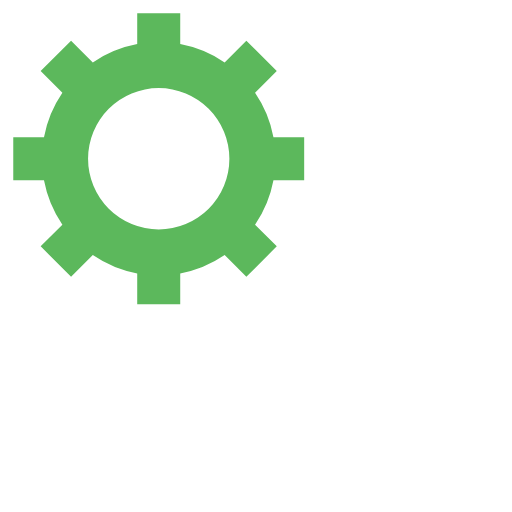
t = 0.00 s
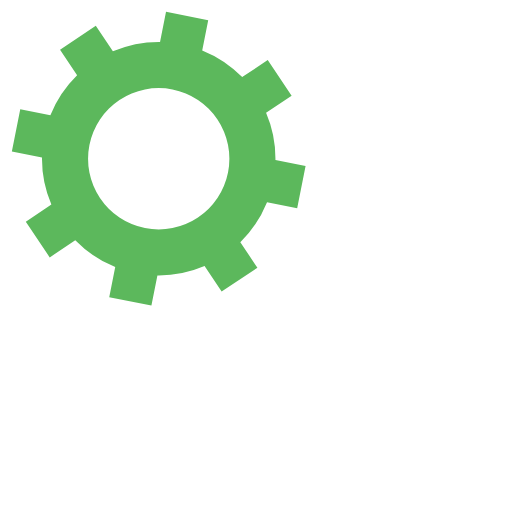
t = 0.13 s
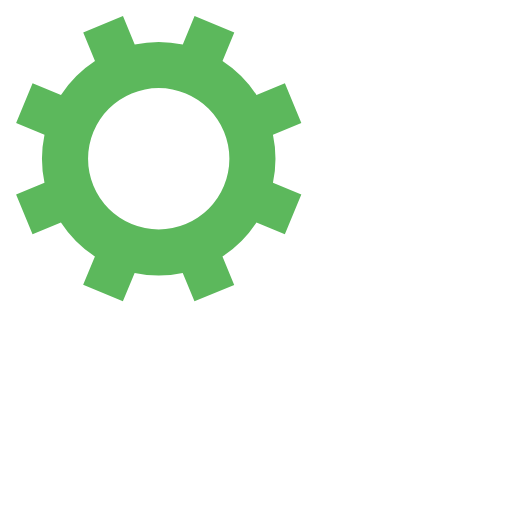
t = 0.25 s
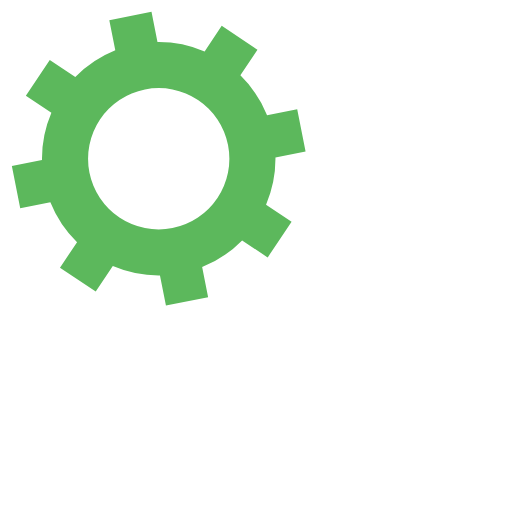
t = 0.38 s

The animated SVG that drew these frames (rendered in a browser with its animation timeline set to each time). Animation: 2 SMIL elements (animateTransform=2); one cycle of 0.51 s, repeats indefinitely.

<svg xmlns="http://www.w3.org/2000/svg" xmlns:xlink="http://www.w3.org/1999/xlink" style="margin: auto; background: rgba(0, 0, 0, 0); display: block;" width="200px" height="200px" viewBox="0 0 100 100" preserveAspectRatio="xMidYMid">
 <g transform="translate(50 50)">  <g transform="translate(-19 -19) scale(0.6)"> <g>
<animateTransform attributeName="transform" type="rotate" values="0;45" keyTimes="0;1" dur="0.5076142131979695s" begin="0s" repeatCount="indefinite"></animateTransform><path d="M31.359972760794346 21.46047782418268 L38.431040572659825 28.531545636048154 L28.531545636048154 38.431040572659825 L21.46047782418268 31.359972760794346 A38 38 0 0 1 7.0000000000000036 37.3496987939662 L7.0000000000000036 37.3496987939662 L7.000000000000004 47.3496987939662 L-6.999999999999999 47.3496987939662 L-7 37.3496987939662 A38 38 0 0 1 -21.46047782418268 31.35997276079435 L-21.46047782418268 31.35997276079435 L-28.531545636048154 38.431040572659825 L-38.43104057265982 28.531545636048158 L-31.359972760794346 21.460477824182682 A38 38 0 0 1 -37.3496987939662 7.000000000000007 L-37.3496987939662 7.000000000000007 L-47.3496987939662 7.000000000000008 L-47.3496987939662 -6.9999999999999964 L-37.3496987939662 -6.999999999999997 A38 38 0 0 1 -31.35997276079435 -21.460477824182675 L-31.35997276079435 -21.460477824182675 L-38.431040572659825 -28.531545636048147 L-28.53154563604818 -38.4310405726598 L-21.4604778241827 -31.35997276079433 A38 38 0 0 1 -6.999999999999992 -37.3496987939662 L-6.999999999999992 -37.3496987939662 L-6.999999999999994 -47.3496987939662 L6.999999999999977 -47.3496987939662 L6.999999999999979 -37.3496987939662 A38 38 0 0 1 21.460477824182686 -31.359972760794342 L21.460477824182686 -31.359972760794342 L28.531545636048158 -38.43104057265982 L38.4310405726598 -28.53154563604818 L31.35997276079433 -21.4604778241827 A38 38 0 0 1 37.3496987939662 -6.999999999999995 L37.3496987939662 -6.999999999999995 L47.3496987939662 -6.999999999999997 L47.349698793966205 6.999999999999973 L37.349698793966205 6.999999999999976 A38 38 0 0 1 31.359972760794346 21.460477824182686 M0 -23A23 23 0 1 0 0 23 A23 23 0 1 0 0 -23" fill="#5cb85c"></path></g></g> <g transform="translate(19 19) scale(0.6)"> <g>
<animateTransform attributeName="transform" type="rotate" values="45;0" keyTimes="0;1" dur="0.5076142131979695s" begin="-0.25380710659898476s" repeatCount="indefinite"></animateTransform><path d="M-31.35997276079435 -21.460477824182675 L-38.431040572659825 -28.531545636048147 L-28.53154563604818 -38.4310405726598 L-21.4604778241827 -31.35997276079433 A38 38 0 0 1 -6.999999999999992 -37.3496987939662 L-6.999999999999992 -37.3496987939662 L-6.999999999999994 -47.3496987939662 L6.999999999999977 -47.3496987939662 L6.999999999999979 -37.3496987939662 A38 38 0 0 1 21.460477824182686 -31.359972760794342 L21.460477824182686 -31.359972760794342 L28.531545636048158 -38.43104057265982 L38.4310405726598 -28.53154563604818 L31.35997276079433 -21.4604778241827 A38 38 0 0 1 37.3496987939662 -6.999999999999995 L37.3496987939662 -6.999999999999995 L47.3496987939662 -6.999999999999997 L47.349698793966205 6.999999999999973 L37.349698793966205 6.999999999999976 A38 38 0 0 1 31.359972760794346 21.460477824182686 L31.359972760794346 21.460477824182686 L38.431040572659825 28.531545636048158 L28.53154563604818 38.4310405726598 L21.460477824182703 31.35997276079433 A38 38 0 0 1 6.9999999999999964 37.3496987939662 L6.9999999999999964 37.3496987939662 L6.999999999999995 47.3496987939662 L-7.000000000000009 47.3496987939662 L-7.000000000000007 37.3496987939662 A38 38 0 0 1 -21.46047782418263 31.359972760794385 L-21.46047782418263 31.359972760794385 L-28.531545636048097 38.43104057265987 L-38.431040572659796 28.531545636048186 L-31.35997276079433 21.460477824182703 A38 38 0 0 1 -37.34969879396619 7.000000000000032 L-37.34969879396619 7.000000000000032 L-47.34969879396619 7.0000000000000355 L-47.3496987939662 -7.000000000000002 L-37.3496987939662 -7.000000000000005 A38 38 0 0 1 -31.359972760794346 -21.46047782418268 M0 -23A23 23 0 1 0 0 23 A23 23 0 1 0 0 -23" fill="#ffffff"></path></g></g></g>
</svg>
